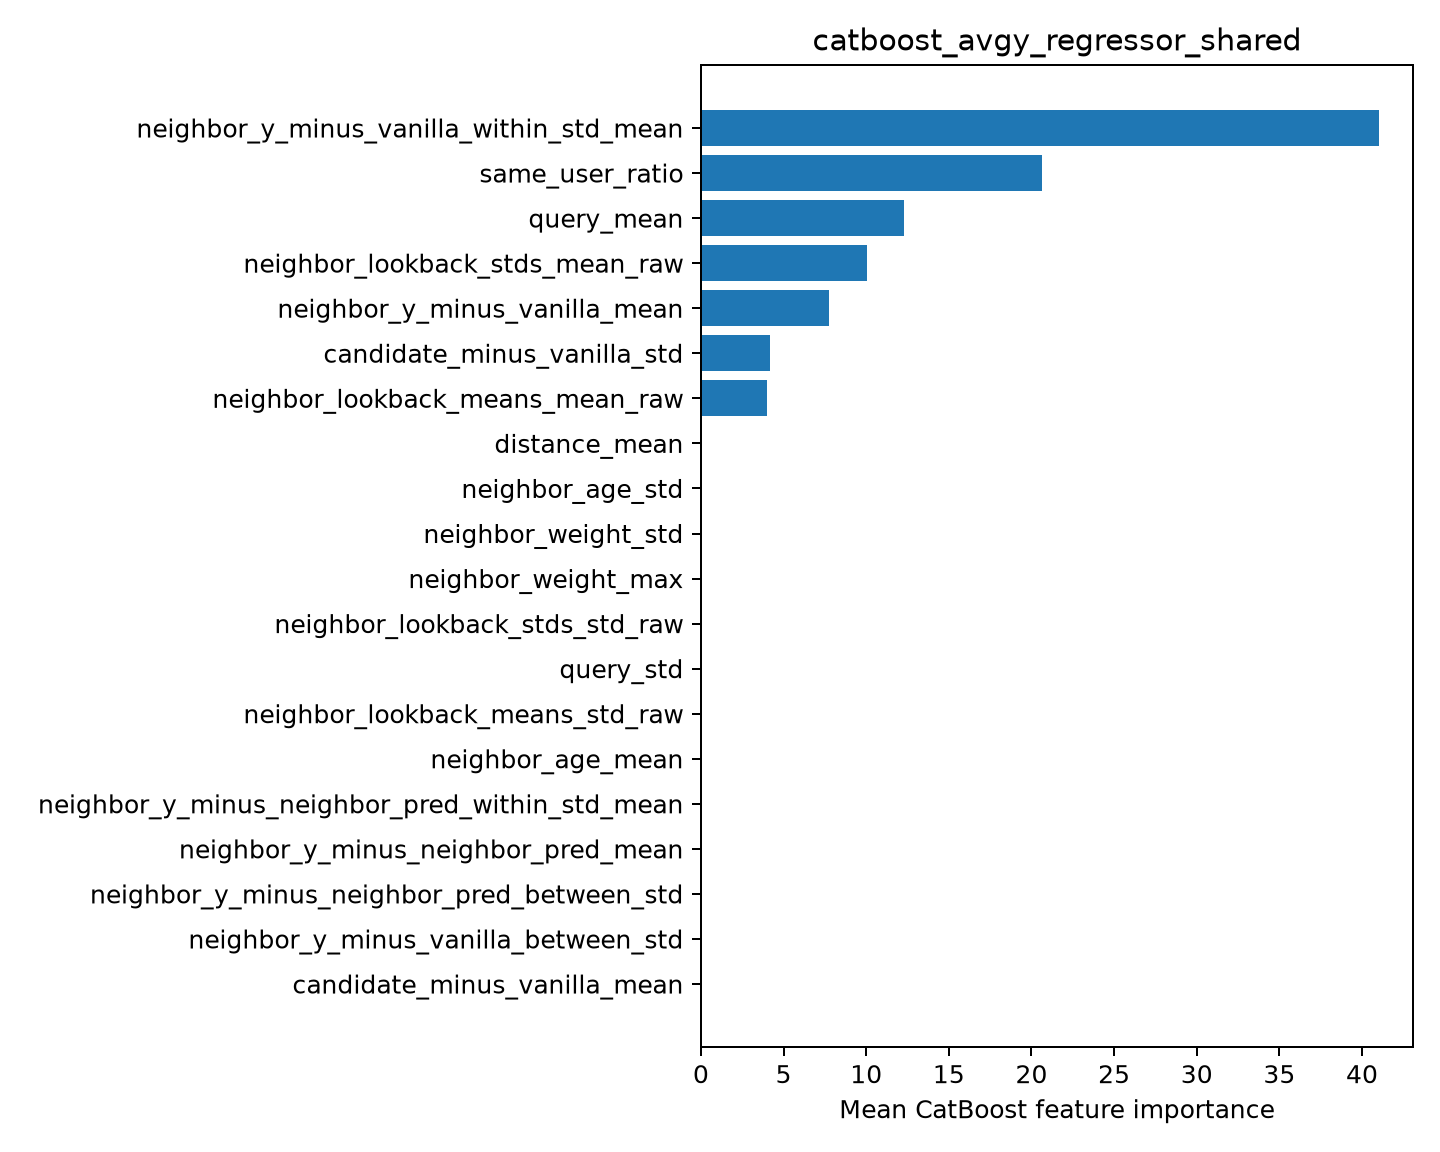

Data behind this chart, as committed beside it:
feature, importance
neighbor_y_minus_vanilla_within_std_mean, 41.03
same_user_ratio, 20.65
query_mean, 12.29
neighbor_lookback_stds_mean_raw, 10.07
neighbor_y_minus_vanilla_mean, 7.77
candidate_minus_vanilla_std, 4.171
neighbor_lookback_means_mean_raw, 4.017
distance_mean, 0.0
neighbor_age_std, 0.0
neighbor_weight_std, 0.0
neighbor_weight_max, 0.0
neighbor_lookback_stds_std_raw, 0.0
query_std, 0.0
neighbor_lookback_means_std_raw, 0.0
neighbor_age_mean, 0.0
neighbor_y_minus_neighbor_pred_within_st…, 0.0
neighbor_y_minus_neighbor_pred_mean, 0.0
neighbor_y_minus_neighbor_pred_between_s…, 0.0
neighbor_y_minus_vanilla_between_std, 0.0
candidate_minus_vanilla_mean, 0.0
